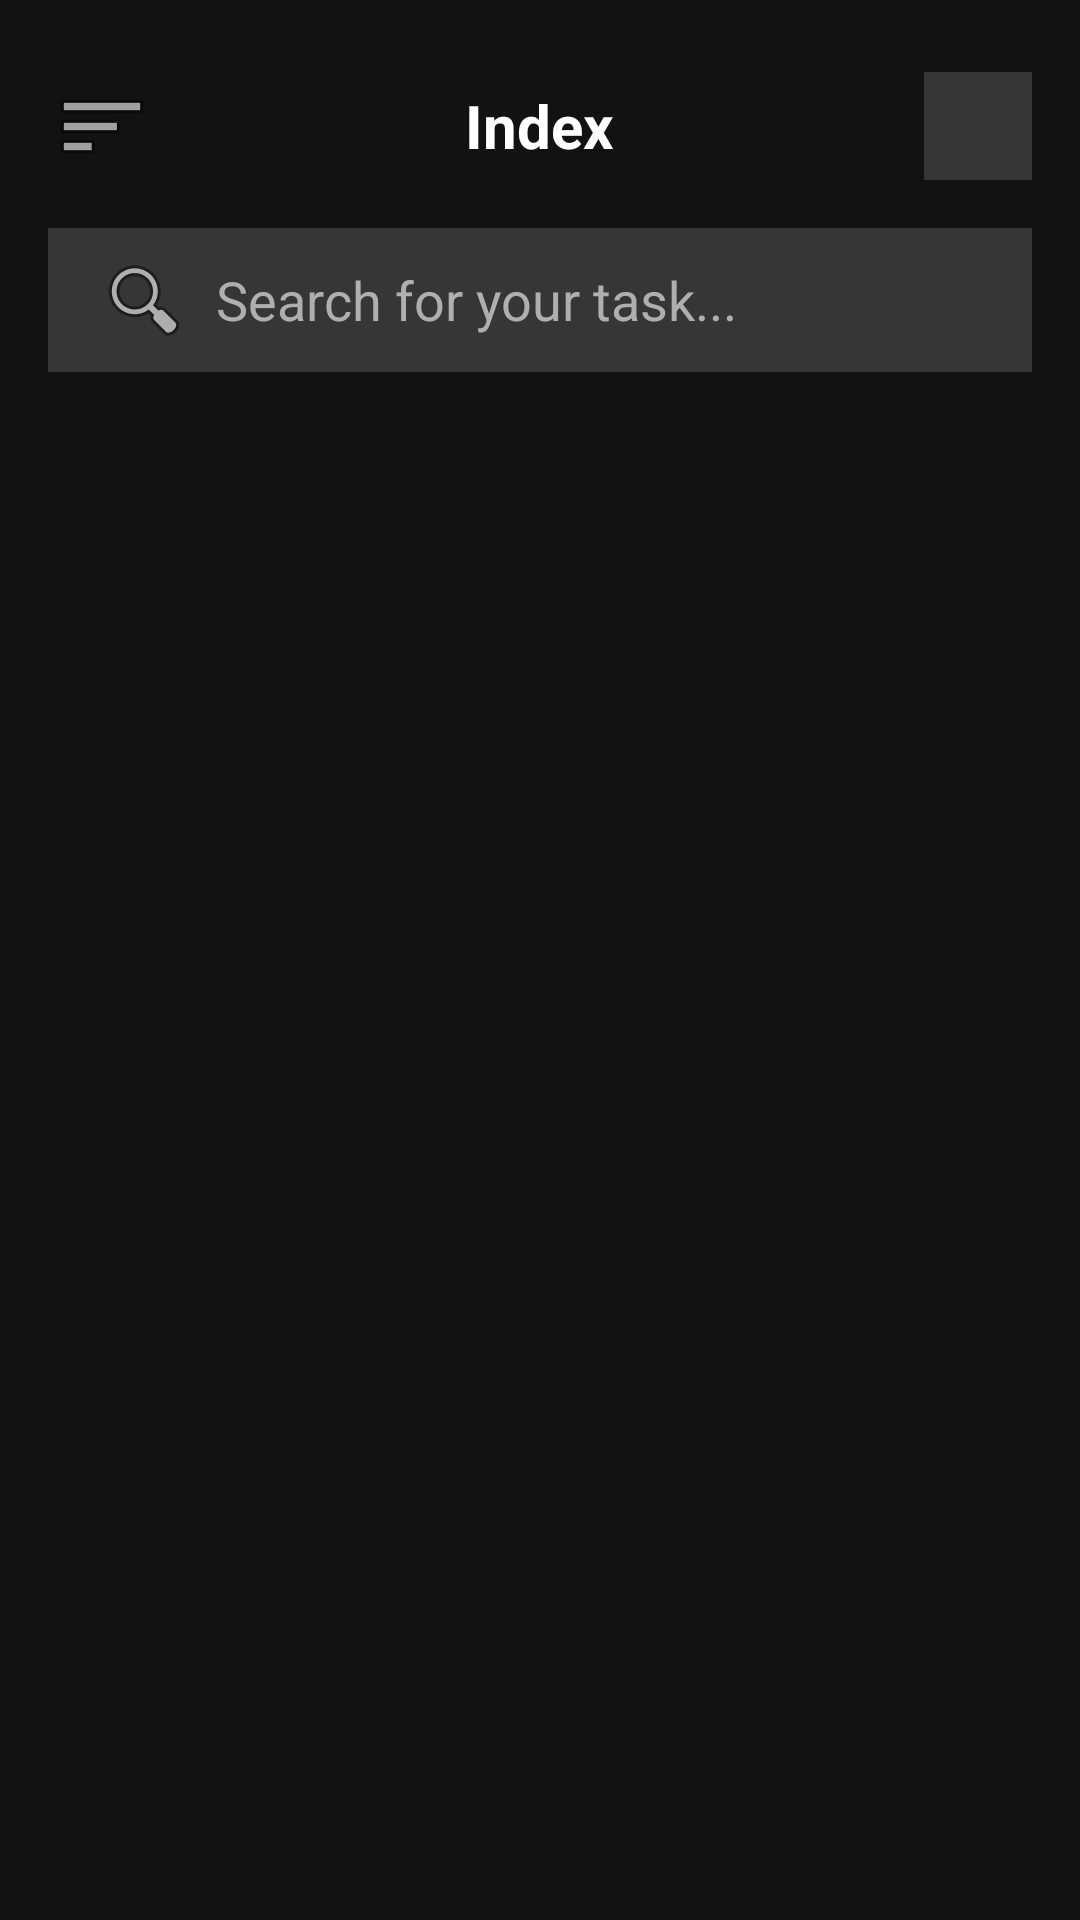

Layout XML and referenced resources for this Android screen:
<!-- AndroidManifest.xml: application theme Theme.ToDoApplication -->
<!-- res/layout/fragment_index.xml -->
<?xml version="1.0" encoding="utf-8"?>
<LinearLayout
    xmlns:android="http://schemas.android.com/apk/res/android"
    android:layout_width="match_parent"
    android:layout_height="match_parent"
    android:orientation="vertical"
    android:background="#121212"
    android:padding="16dp">

    
    <RelativeLayout
        android:layout_width="match_parent"
        android:layout_height="wrap_content"
        android:layout_marginTop="8dp">

        <ImageButton
            android:id="@+id/btn_menu"
            android:layout_width="36dp"
            android:layout_height="36dp"
            android:layout_alignParentStart="true"
            android:background="?attr/selectableItemBackgroundBorderless"
            android:src="@android:drawable/ic_menu_sort_by_size"
            android:contentDescription="Menu" />

        <TextView
            android:layout_width="wrap_content"
            android:layout_height="wrap_content"
            android:layout_centerInParent="true"
            android:text="Index"
            android:textColor="#FFFFFF"
            android:textSize="20sp"
            android:textStyle="bold" />

        <ImageView
            android:id="@+id/img_profile_header"
            android:layout_width="36dp"
            android:layout_height="36dp"
            android:layout_alignParentEnd="true"
            android:src="@drawable/baked_goods_1"
            android:background="#363636"
            android:scaleType="centerCrop"
            android:contentDescription="Profile" />

    </RelativeLayout>

    
    <EditText
        android:id="@+id/et_search"
        android:layout_width="match_parent"
        android:layout_height="48dp"
        android:layout_marginTop="16dp"
        android:background="#363636"
        android:hint="Search for your task..."
        android:textColorHint="#AFAFAF"
        android:textColor="#FFFFFF"
        android:paddingHorizontal="16dp"
        android:drawableStart="@android:drawable/ic_menu_search"
        android:drawablePadding="8dp"
        android:singleLine="true" />

    
    <Spinner
        android:id="@+id/spinner_filter"
        android:layout_width="wrap_content"
        android:layout_height="wrap_content"
        android:layout_marginTop="12dp"
        android:background="#363636"
        android:padding="8dp" />

    
    <LinearLayout
        android:id="@+id/layout_empty_state"
        android:layout_width="match_parent"
        android:layout_height="0dp"
        android:layout_weight="1"
        android:gravity="center"
        android:orientation="vertical"
        android:visibility="gone">

        <ImageView
            android:id="@+id/img_empty_icon"
            android:layout_width="80dp"
            android:layout_height="80dp"
            android:src="@android:drawable/ic_dialog_info"
            android:contentDescription="Empty" />

        <TextView
            android:id="@+id/tv_empty_text"
            android:layout_width="wrap_content"
            android:layout_height="wrap_content"
            android:layout_marginTop="16dp"
            android:text="What do you want to do today?"
            android:textColor="#FFFFFF"
            android:textSize="18sp"
            android:textStyle="bold" />

        <TextView
            android:id="@+id/tv_empty_subtext"
            android:layout_width="wrap_content"
            android:layout_height="wrap_content"
            android:layout_marginTop="8dp"
            android:text="Tap + to add your tasks"
            android:textColor="#AFAFAF"
            android:textSize="14sp" />

    </LinearLayout>

    
    <androidx.recyclerview.widget.RecyclerView
        android:id="@+id/rv_tasks"
        android:layout_width="match_parent"
        android:layout_height="0dp"
        android:layout_weight="1"
        android:layout_marginTop="12dp"
        android:clipToPadding="false"
        android:paddingBottom="80dp" />

</LinearLayout>
<!-- resources referenced by this layout -->
<resources>
  <style name="Theme.ToDoApplication" parent="Theme.Material3.Dark.NoActionBar">
          <item name="android:statusBarColor">#121212</item>
          <item name="android:windowBackground">#121212</item>
      </style>
</resources>
